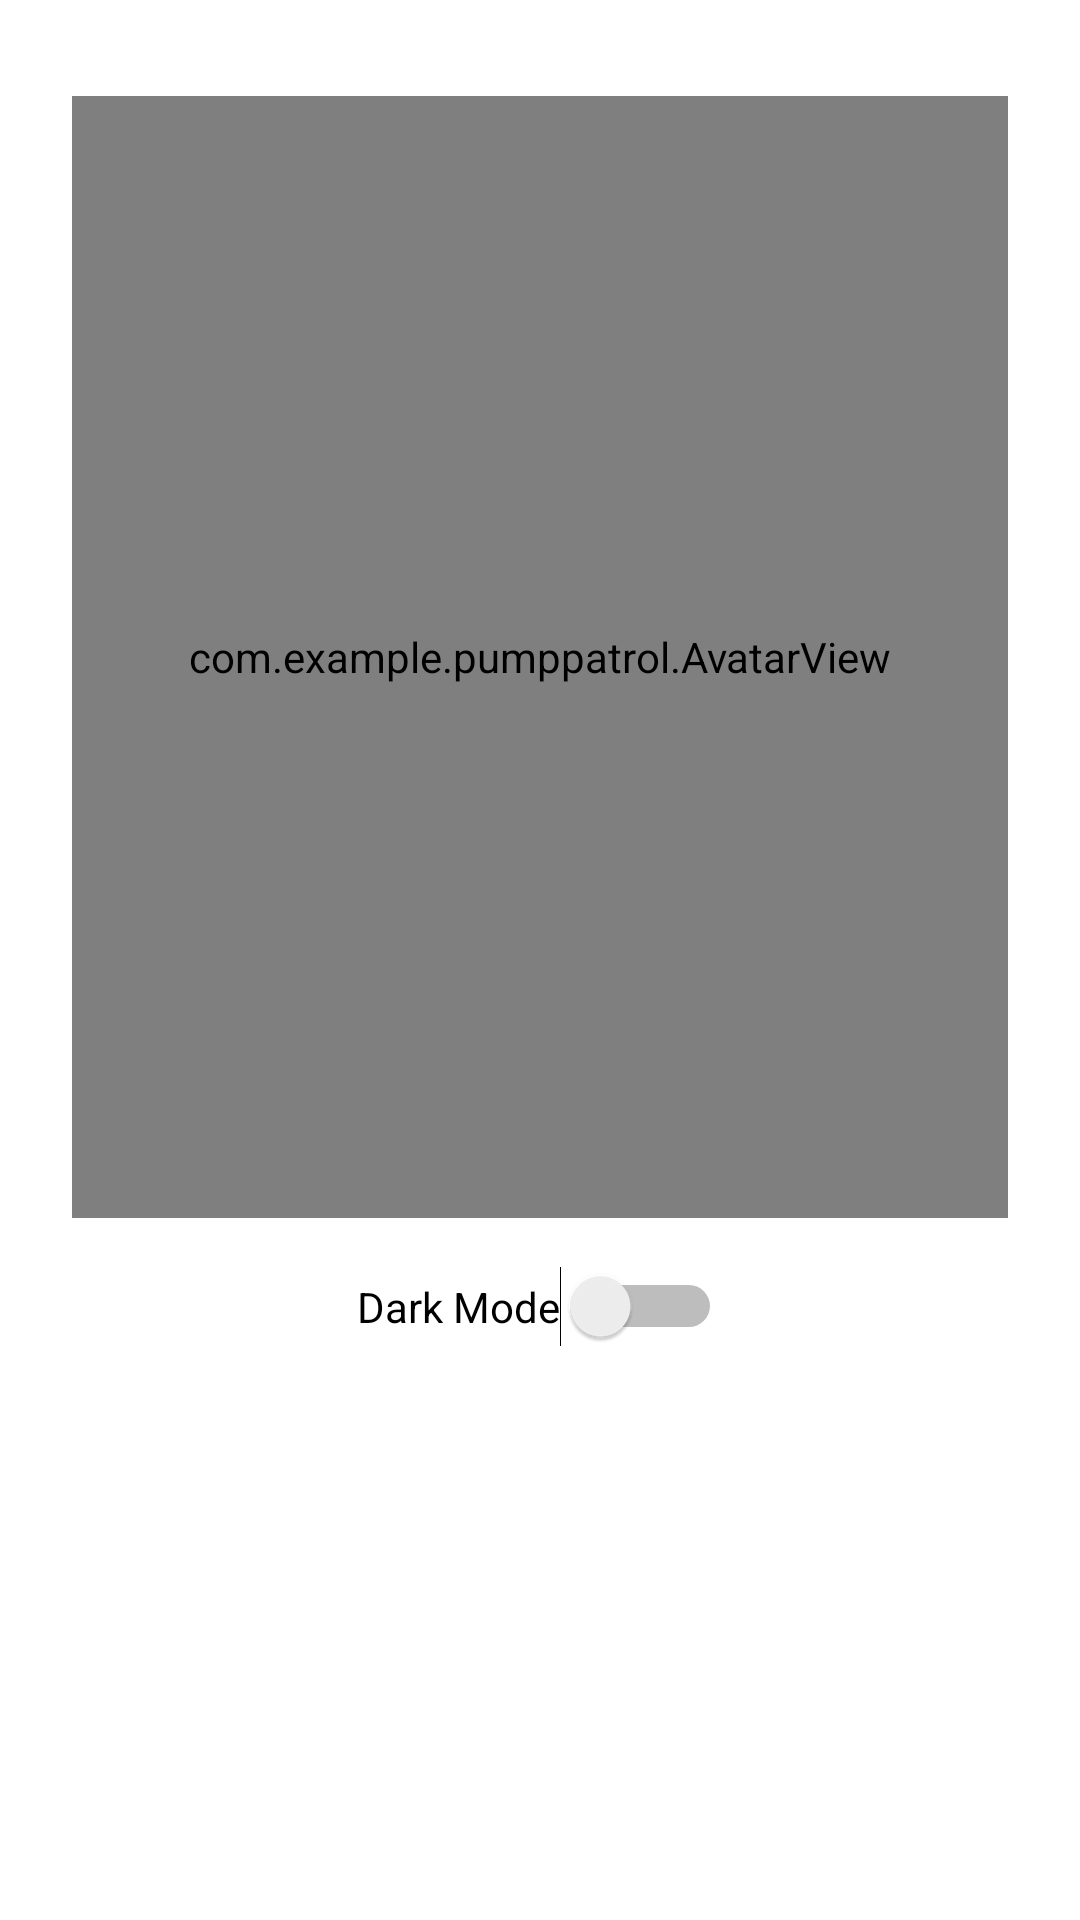

Android layout source for this screen:
<!-- AndroidManifest.xml: application theme Theme.PumpPatrol -->
<!-- res/layout/fragment_settings.xml -->
<ScrollView xmlns:android="http://schemas.android.com/apk/res/android"
    xmlns:app="http://schemas.android.com/apk/res-auto"
    android:layout_width="match_parent"
    android:layout_height="match_parent">

    <LinearLayout
        android:layout_width="match_parent"
        android:layout_height="wrap_content"
        android:orientation="vertical"
        android:gravity="center_horizontal"
        android:paddingStart="24dp"
        android:paddingEnd="24dp"
        android:paddingTop="32dp"
        android:paddingBottom="32dp">


        <FrameLayout
            android:layout_width="match_parent"
            android:layout_height="wrap_content"
            android:layout_gravity="center"
            android:layout_marginBottom="16dp"
            android:maxWidth="300dp"
            android:maxHeight="300dp">

            <com.example.pumppatrol.AvatarView
                android:id="@+id/avatarView"
                android:layout_width="match_parent"
                android:layout_height="374dp"
                android:src="@drawable/body2" />
        </FrameLayout>

        <Switch
            android:id="@+id/switchTheme"
            android:layout_width="wrap_content"
            android:layout_height="wrap_content"
            android:layout_marginBottom="16dp"
            android:text="Dark Mode" />

    </LinearLayout>
</ScrollView>
<!-- resources referenced by this layout -->
<resources>
  <!-- drawable body2: png bitmap (drawable, 435466 bytes) -->
  <style name="Theme.PumpPatrol" parent="Theme.MaterialComponents.DayNight.NoActionBar">
          
          <item name="colorPrimary">@color/teal_200</item>
          <item name="colorPrimaryVariant">@color/teal_200</item>
          <item name="colorOnPrimary">@color/white</item>
          
          <item name="colorSecondary">@color/teal_200</item>
          <item name="colorSecondaryVariant">@color/teal_700</item>
          <item name="colorOnSecondary">@color/black</item>
          
          <item name="android:statusBarColor">?attr/colorPrimaryVariant</item>
          
      </style>
  <color name="teal_200">#2176A0</color>
  <color name="white">#FFFFFFFF</color>
  <color name="teal_700">#FF018786</color>
  <color name="black">#FF000000</color>
</resources>
